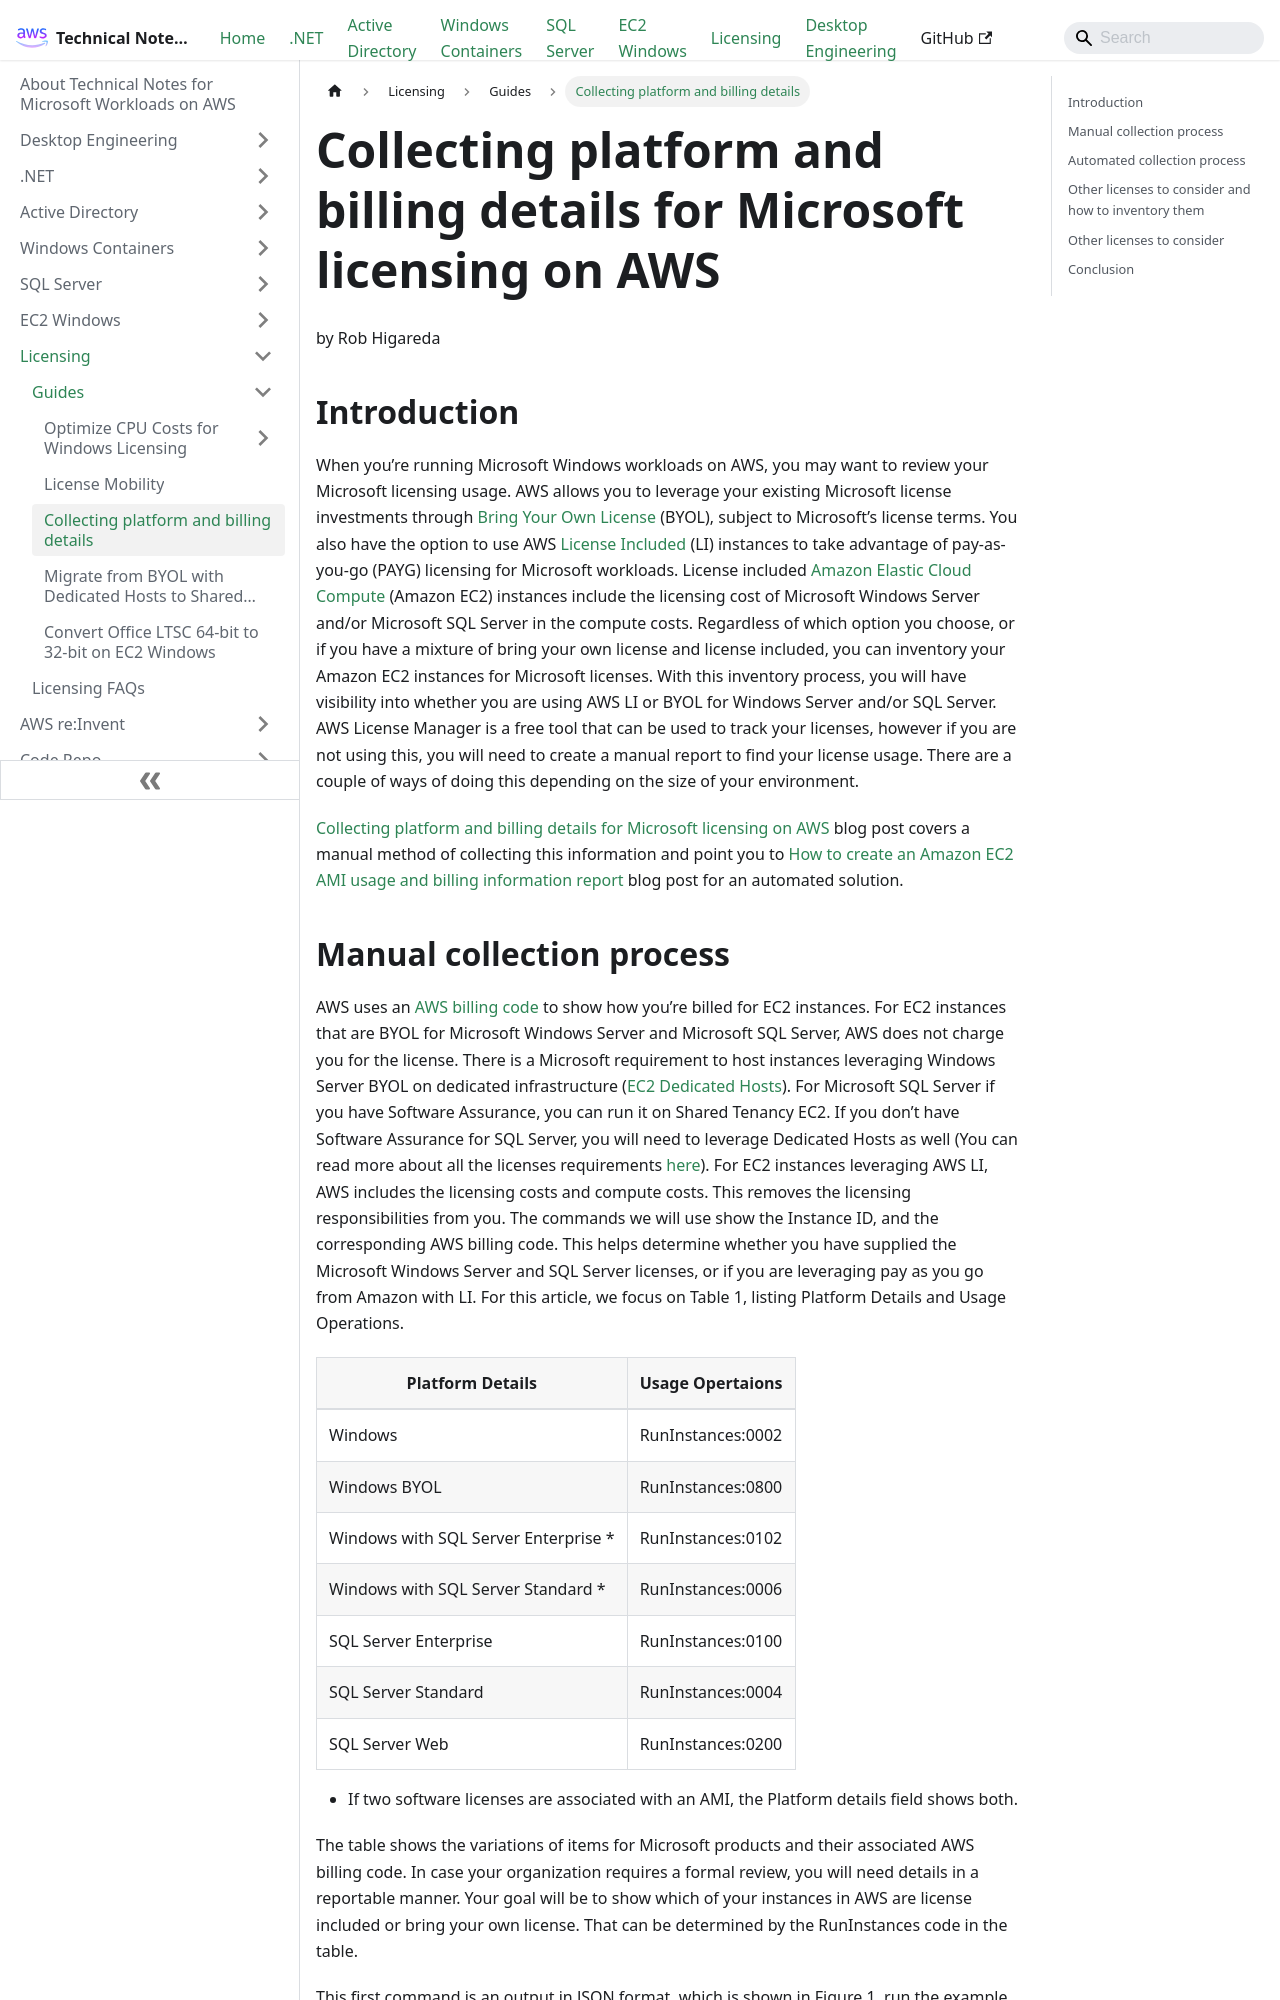

repository: aws-samples/technical-notes-for-microsoft-workloads-on-aws · page: Licensing/Guides/Collecting_platform_and_billing_details/index.html · generator: docusaurus

---
sidebar_position: 20
sidebar_label: Collecting platform and billing details
---

# Collecting platform and billing details for Microsoft licensing on AWS
by Rob Higareda

## Introduction

When you’re running Microsoft Windows workloads on AWS, you may want to review your Microsoft licensing usage. AWS allows you to leverage your existing Microsoft license investments through [Bring Your Own License](https://aws.amazon.com/windows/resources/licensing/#Bring_existing_licenses_to_Dedicated_Hosts) (BYOL), subject to Microsoft’s license terms. You also have the option to use AWS [License Included](https://aws.amazon.com/windows/resources/licensing/#Launch_licensed_Amazon_Machine_Images) (LI) instances to take advantage of pay-as-you-go (PAYG) licensing for Microsoft workloads. License included [Amazon Elastic Cloud Compute](https://aws.amazon.com/ec2/) (Amazon EC2) instances include the licensing cost of Microsoft Windows Server and/or Microsoft SQL Server in the compute costs. Regardless of which option you choose, or if you have a mixture of bring your own license and license included, you can inventory your Amazon EC2 instances for Microsoft licenses. With this inventory process, you will have visibility into whether you are using AWS LI or BYOL for Windows Server and/or SQL Server. AWS License Manager is a free tool that can be used to track your licenses, however if you are not using this, you will need to create a manual report to find your license usage. There are a couple of ways of doing this depending on the size of your environment. 

[Collecting platform and billing details for Microsoft licensing on AWS](https://aws.amazon.com/blogs/modernizing-with-aws/collecting-platform-and-billing-details-for-microsoft-licensing-on-aws/) blog post covers a manual method of collecting this information and point you to [How to create an Amazon EC2 AMI usage and billing information report](https://aws.amazon.com/blogs/modernizing-with-aws/how-to-create-an-amazon-ec2-ami-usage-and-billing-information-report/) blog post for an automated solution.
